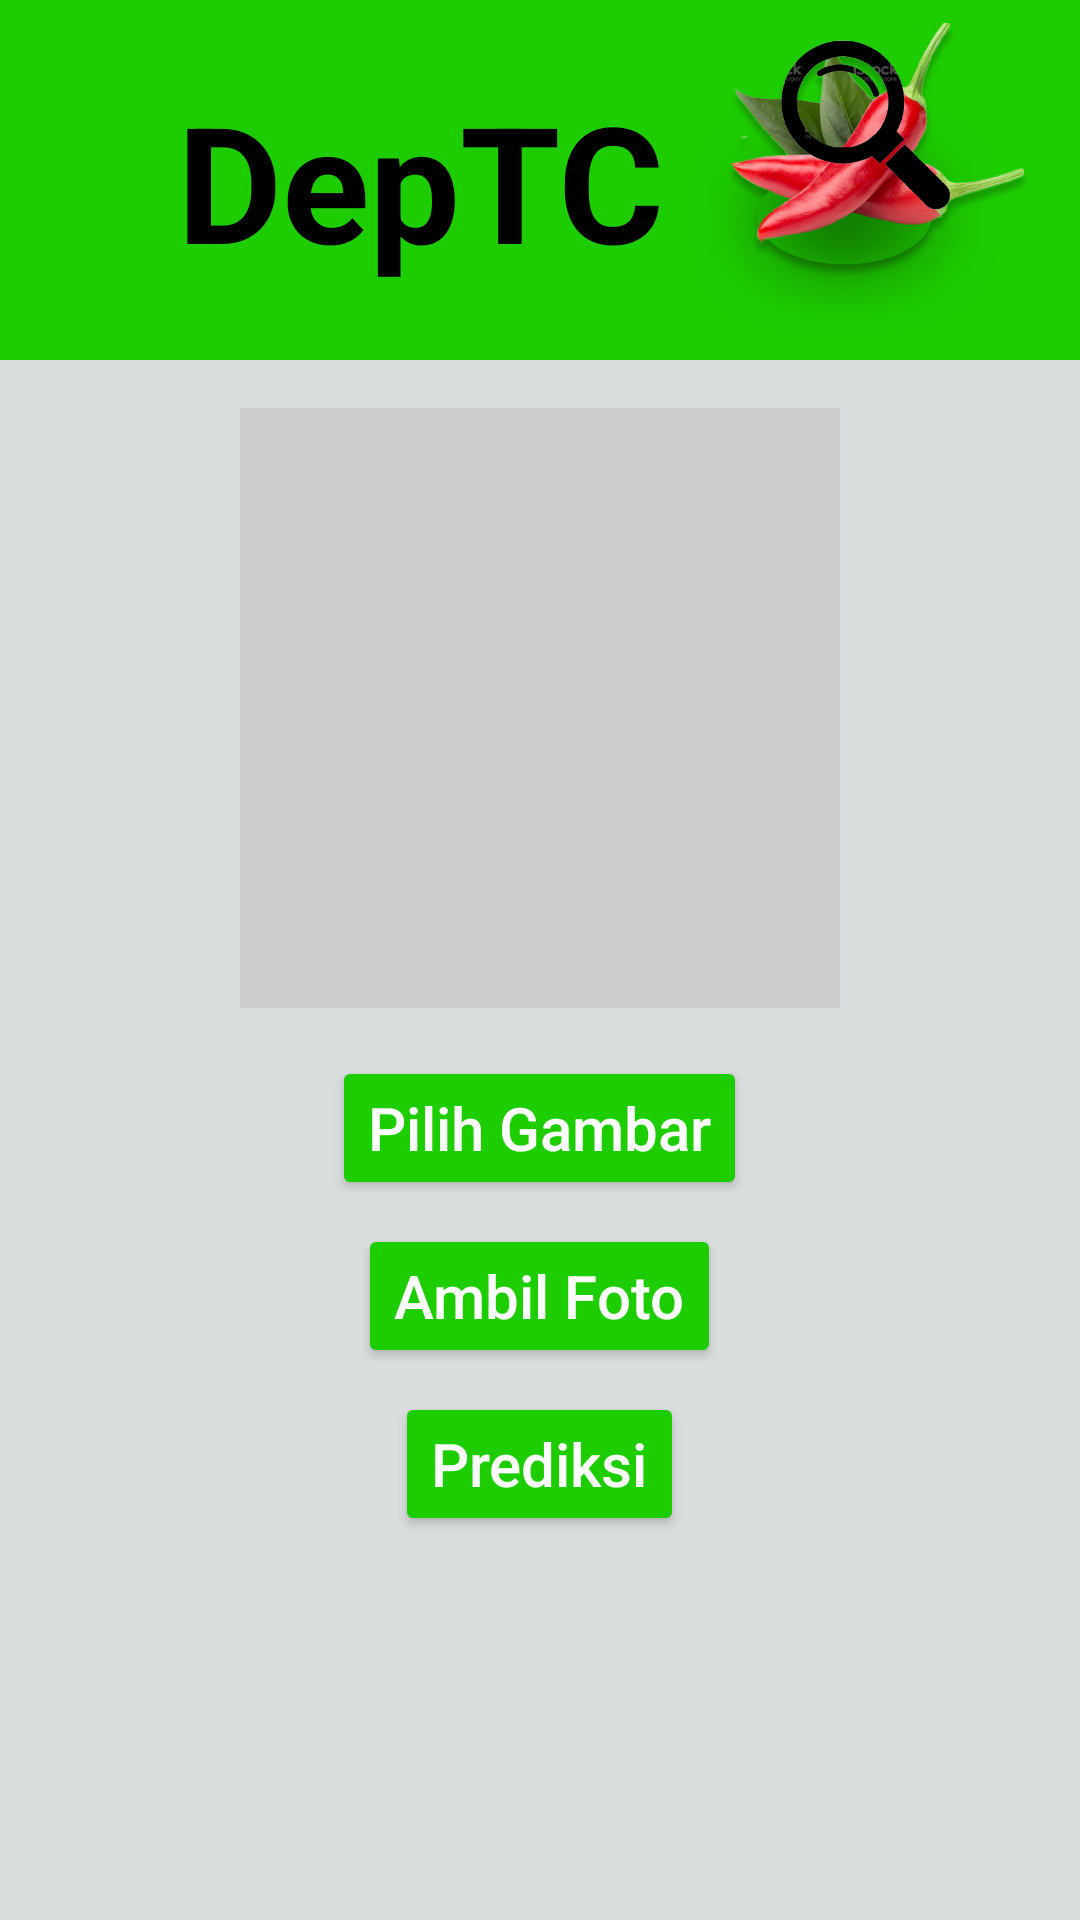

Write the Android layout XML for this screen, with the resource values it uses.
<!-- AndroidManifest.xml: application theme Theme.Deptc -->
<!-- res/layout/activity_deteksi.xml -->
<?xml version="1.0" encoding="utf-8"?>
<androidx.constraintlayout.widget.ConstraintLayout
    xmlns:android="http://schemas.android.com/apk/res/android"
    xmlns:app="http://schemas.android.com/apk/res-auto"
    xmlns:tools="http://schemas.android.com/tools"
    android:layout_width="match_parent"
    android:layout_height="match_parent"
    tools:context=".homeActivity">

    <ScrollView
        android:layout_width="match_parent"
        android:layout_height="match_parent"
        android:background="@color/white">
        <LinearLayout
            android:layout_width="match_parent"
            android:layout_height="wrap_content"
            android:orientation="vertical"
            android:background="@color/white">

            
            <LinearLayout
                android:layout_width="match_parent"
                android:layout_height="120dp"
                android:orientation="horizontal"
                android:background="@drawable/bg_navbar"
                android:gravity="center_vertical"
                android:paddingHorizontal="16dp">

                
                <ImageView
                    android:layout_width="40dp"
                    android:layout_height="40dp"
                    android:visibility="invisible"
                    android:src="@drawable/icon" />

                
                <TextView
                    android:layout_width="0dp"
                    android:layout_height="wrap_content"
                    android:layout_weight="0.5"
                    android:text="DepTC"
                    android:gravity="center"
                    android:textSize="54sp"
                    android:textColor="@android:color/black"
                    android:textStyle="bold" />

                
                <ImageView
                    android:layout_width="120dp"
                    android:layout_height="120dp"
                    android:src="@drawable/icon"
                    android:contentDescription="DepTC Icon"
                    android:scaleType="fitCenter" />
            </LinearLayout>

            
            <ImageView
            android:id="@+id/containerimageView"
            android:layout_width="200dp"
            android:layout_height="200dp"
            android:layout_gravity="center"
            android:scaleType="centerCrop"
            android:background="#CCCCCC"
            android:layout_marginTop="16dp" />

                
            <Button
            android:id="@+id/btnSelectImage"
            android:layout_width="wrap_content"
            android:layout_height="wrap_content"
            android:layout_gravity="center"
            android:text="Pilih Gambar"
            android:backgroundTint="@color/green"
            android:textAllCaps="false"
            android:textColor="@color/white1"
            android:textSize="20sp"
            android:layout_marginTop="16dp" />

                
            <Button
            android:id="@+id/btnCamera"
            android:layout_width="wrap_content"
            android:layout_height="wrap_content"
            android:layout_gravity="center"
            android:text="Ambil Foto"
            android:backgroundTint="@color/green"
            android:textAllCaps="false"
            android:textColor="@color/white1"
            android:textSize="20sp"
            android:layout_marginTop="8dp" />

                
            <Button
            android:id="@+id/btnPredict"
            android:layout_width="wrap_content"
            android:layout_height="wrap_content"
            android:layout_gravity="center"
            android:text="Prediksi"
            android:backgroundTint="@color/green"
            android:textAllCaps="false"
            android:textColor="@color/white1"
            android:textSize="20sp"
            android:layout_marginTop="8dp" />
            
            <LinearLayout
                android:id="@+id/resultContainer"
                android:layout_width="match_parent"
                android:layout_height="400dp"
                android:layout_gravity="center"
                android:layout_marginHorizontal="12dp"
                android:background="#D0EDCC"
                android:backgroundTint="#D0EDCC"
                android:clipToOutline="true"
                android:orientation="vertical"
                android:padding="16dp"
                android:visibility="gone"
                app:layout_constraintBottom_toBottomOf="parent"
                app:layout_constraintEnd_toEndOf="@+id/scrollView2"
                app:layout_constraintStart_toStartOf="parent">

                <TextView
                    android:id="@+id/textDisease"
                    android:layout_width="match_parent"
                    android:layout_height="wrap_content"
                    android:layout_marginBottom="8dp"
                    android:text="Penyakit : -"
                    android:textColor="#000000"
                    android:textSize="16sp" />

                <TextView
                    android:id="@+id/textPrevention"
                    android:layout_width="match_parent"
                    android:layout_height="wrap_content"
                    android:layout_marginBottom="16dp"
                    android:text="Pencegahan : -"
                    android:textColor="#000000"
                    android:textSize="16sp" />

                <Button
                    android:id="@+id/btnCloseResult"
                    android:layout_width="wrap_content"
                    android:layout_height="wrap_content"
                    android:layout_gravity="center"
                    android:layout_marginTop="16dp"
                    android:backgroundTint="@color/green"
                    android:text="Ok"
                    android:textColor="@color/white" />
            </LinearLayout>
        </LinearLayout>
    </ScrollView>
</androidx.constraintlayout.widget.ConstraintLayout>
<!-- resources referenced by this layout -->
<resources>
  <color name="green">#1DCD00</color>
  <color name="white">#D9DDDE</color>
  <color name="white1">#FFFFFF</color>
  <!-- drawable bg_navbar (drawable) -->
  <?xml version="1.0" encoding="utf-8"?>
  <shape xmlns:android="http://schemas.android.com/apk/res/android"
      android:shape="rectangle">
      <solid android:color="@color/green" />
     </shape>
  <!-- drawable icon: png bitmap (drawable, 353932 bytes) -->
  <style name="Theme.Deptc" parent="Theme.MaterialComponents.DayNight.NoActionBar">
          
          <item name="colorPrimary">@color/purple_500</item>
          <item name="colorPrimaryVariant">@color/green</item>
          <item name="colorOnPrimary">@color/white</item>
          
          <item name="colorSecondary">@color/teal_200</item>
          <item name="colorSecondaryVariant">@color/teal_700</item>
          <item name="colorOnSecondary">@color/black</item>
          
          <item name="android:statusBarColor" tools:targetApi="l">?attr/colorPrimaryVariant</item>
          
      </style>
  <color name="purple_500">#FF6200EE</color>
  <color name="teal_200">#FF03DAC5</color>
  <color name="teal_700">#FF018786</color>
  <color name="black">#FF000000</color>
</resources>
